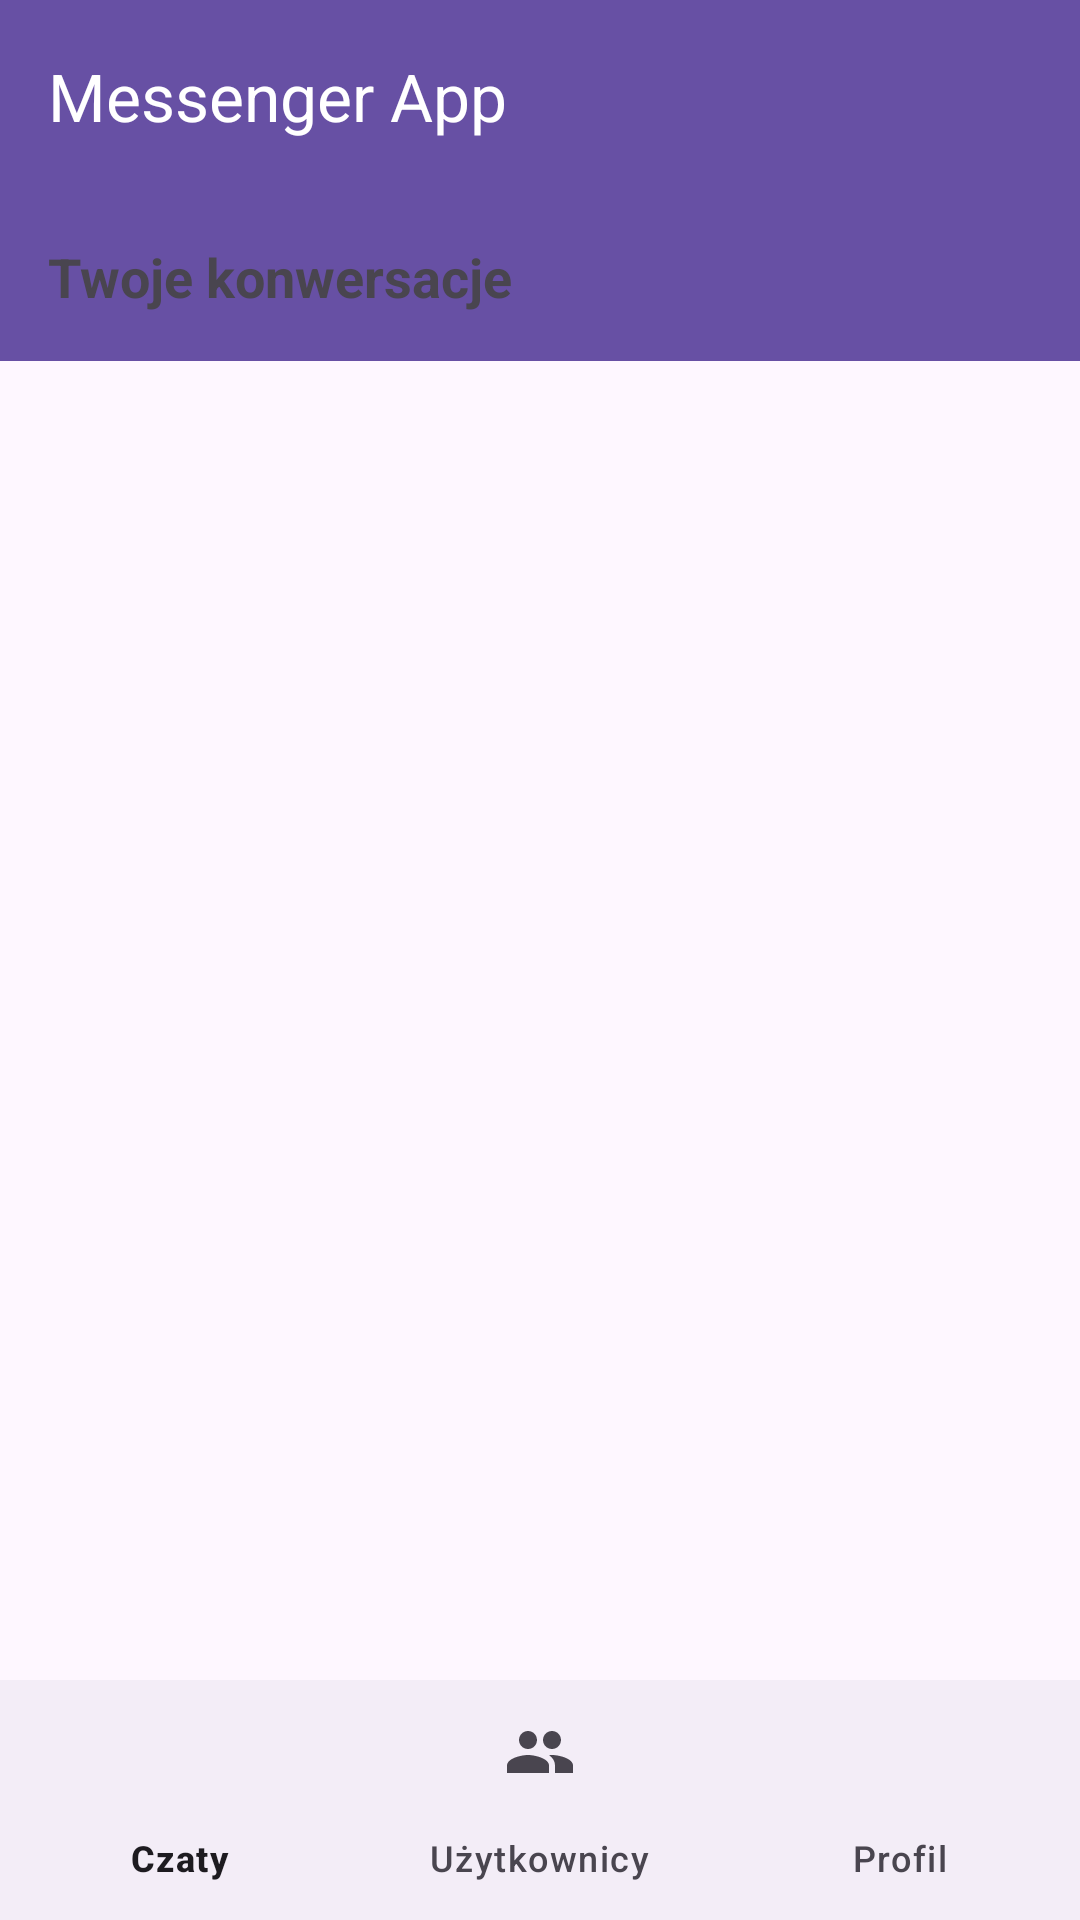

This screen was rendered from an Android layout file. Write that file and the resources it references.
<!-- AndroidManifest.xml: application theme Theme.Material3.DayNight.NoActionBar -->
<!-- res/layout/activity_main.xml -->
<?xml version="1.0" encoding="utf-8"?>
<LinearLayout xmlns:android="http://schemas.android.com/apk/res/android"
    xmlns:app="http://schemas.android.com/apk/res-auto"
    android:layout_width="match_parent"
    android:layout_height="match_parent"
    android:orientation="vertical">

    <androidx.appcompat.widget.Toolbar
        android:id="@+id/toolbar"
        android:layout_width="match_parent"
        android:layout_height="?attr/actionBarSize"
        android:background="?attr/colorPrimary"
        android:elevation="4dp"
        app:title="Messenger App"
        app:titleTextColor="@android:color/white" />

    <FrameLayout
        android:layout_width="match_parent"
        android:layout_height="0dp"
        android:layout_weight="1">

        
        <LinearLayout
            android:id="@+id/chatsLayout"
            android:layout_width="match_parent"
            android:layout_height="match_parent"
            android:orientation="vertical"
            android:visibility="visible">

            <TextView
                android:layout_width="match_parent"
                android:layout_height="wrap_content"
                android:text="Twoje konwersacje"
                android:textSize="18sp"
                android:textStyle="bold"
                android:padding="16dp"
                android:background="?attr/colorPrimarySurface" />

            <androidx.recyclerview.widget.RecyclerView
                android:id="@+id/chatsRecyclerView"
                android:layout_width="match_parent"
                android:layout_height="match_parent" />

        </LinearLayout>

        
        <LinearLayout
            android:id="@+id/usersLayout"
            android:layout_width="match_parent"
            android:layout_height="match_parent"
            android:orientation="vertical"
            android:visibility="gone">

            <TextView
                android:layout_width="match_parent"
                android:layout_height="wrap_content"
                android:text="Użytkownicy"
                android:textSize="18sp"
                android:textStyle="bold"
                android:padding="16dp"
                android:background="?attr/colorPrimarySurface" />

            <androidx.appcompat.widget.SearchView
                android:id="@+id/userSearchView"
                android:layout_width="match_parent"
                android:layout_height="wrap_content"
                android:queryHint="Szukaj użytkowników"
                android:iconifiedByDefault="false"
                android:layout_marginStart="16dp"
                android:layout_marginEnd="16dp"
                android:layout_marginTop="8dp"
                android:layout_marginBottom="8dp" />

            <TextView
                android:layout_width="match_parent"
                android:layout_height="wrap_content"
                android:text="Ostatnio aktywni:"
                android:textSize="14sp"
                android:paddingStart="16dp"
                android:paddingTop="8dp"
                android:paddingEnd="16dp" />

            <androidx.recyclerview.widget.RecyclerView
                android:id="@+id/usersRecyclerView"
                android:layout_width="match_parent"
                android:layout_height="match_parent" />

        </LinearLayout>

        
        <LinearLayout
            android:id="@+id/profileLayout"
            android:layout_width="match_parent"
            android:layout_height="match_parent"
            android:orientation="vertical"
            android:visibility="gone"
            android:padding="24dp">

            <TextView
                android:layout_width="match_parent"
                android:layout_height="wrap_content"
                android:text="Twój profil"
                android:textSize="24sp"
                android:textStyle="bold"
                android:textAlignment="center"
                android:layout_marginBottom="32dp" />

            <de.hdodenhof.circleimageview.CircleImageView
                android:id="@+id/profileImageView"
                android:layout_width="100dp"
                android:layout_height="100dp"
                android:layout_gravity="center_horizontal"
                android:src="@drawable/ic_profile_placeholder"
                android:layout_marginBottom="16dp" />

            <TextView
                android:id="@+id/userNameTextView"
                android:layout_width="match_parent"
                android:layout_height="wrap_content"
                android:textSize="16sp"
                android:layout_marginBottom="8dp"
                android:textAlignment="center" />

            <TextView
                android:id="@+id/profileNameTextView"
                android:layout_width="match_parent"
                android:layout_height="wrap_content"
                android:textSize="20sp"
                android:textStyle="bold"
                android:textAlignment="center"
                android:layout_marginBottom="8dp" />

            <TextView
                android:id="@+id/profileEmailTextView"
                android:layout_width="match_parent"
                android:layout_height="wrap_content"
                android:textAlignment="center"
                android:textColor="@android:color/darker_gray"
                android:layout_marginBottom="32dp" />

            <Button
                android:id="@+id/logoutButton"
                android:layout_width="match_parent"
                android:layout_height="wrap_content"
                android:text="Wyloguj się"
                style="@style/Widget.AppCompat.Button" />

        </LinearLayout>

    </FrameLayout>

    <com.google.android.material.bottomnavigation.BottomNavigationView
        android:id="@+id/bottomNavigation"
        android:layout_width="match_parent"
        android:layout_height="wrap_content"
        app:menu="@menu/bottom_navigation_menu" />

</LinearLayout>
<!-- resources referenced by this layout -->
<resources>

</resources>
